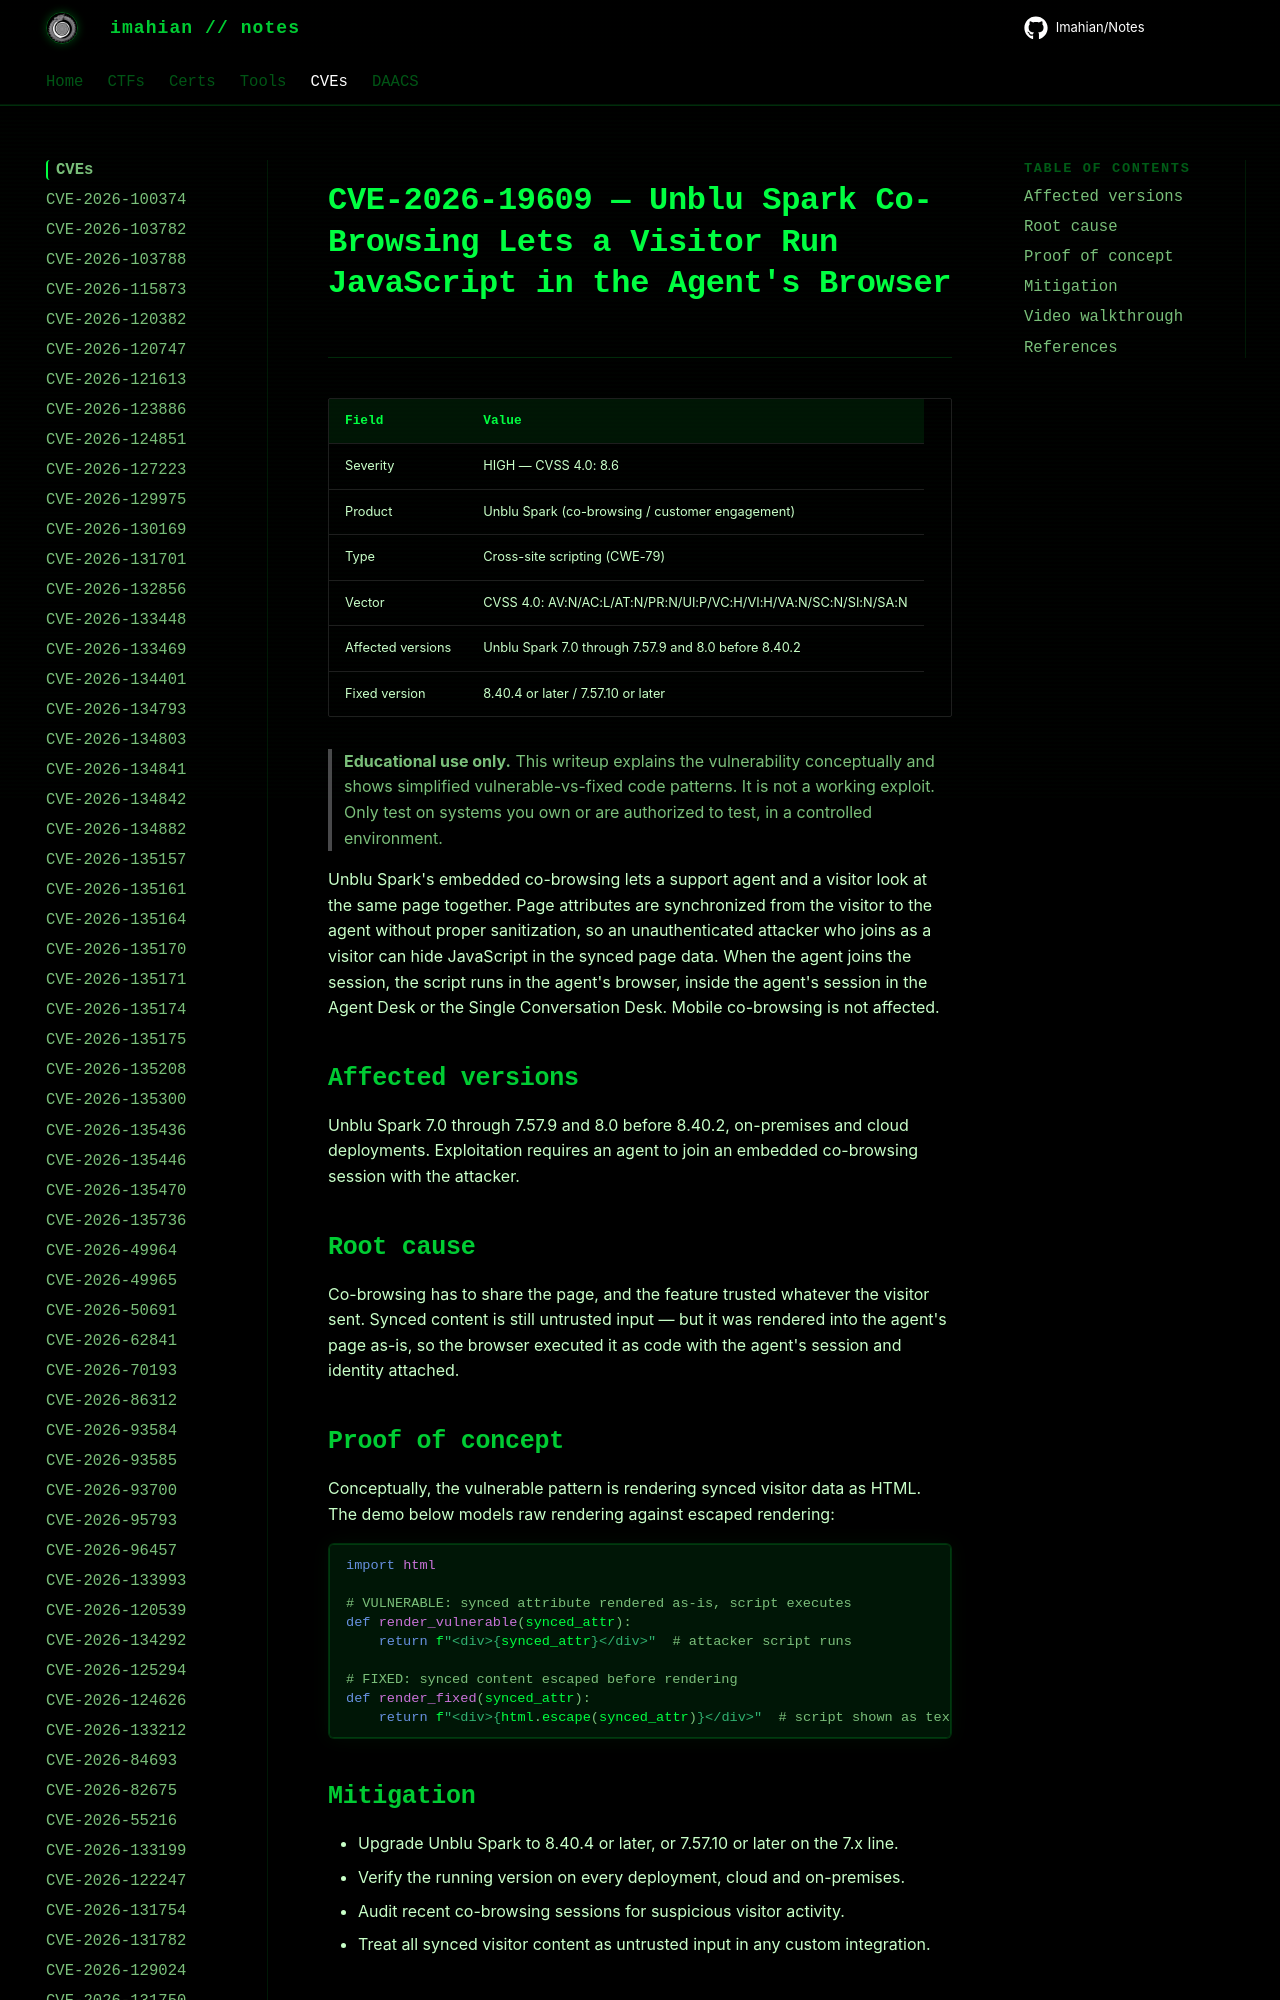

repository: Imahian/Notes · page: CVEs/CVE-2026-19609/index.html · generator: mkdocs

# CVE-2026-19609 — Unblu Spark Co-Browsing Lets a Visitor Run JavaScript in the Agent's Browser

| Field | Value |
|---|---|
| Severity | HIGH — CVSS 4.0: 8.6 |
| Product | Unblu Spark (co-browsing / customer engagement) |
| Type |
